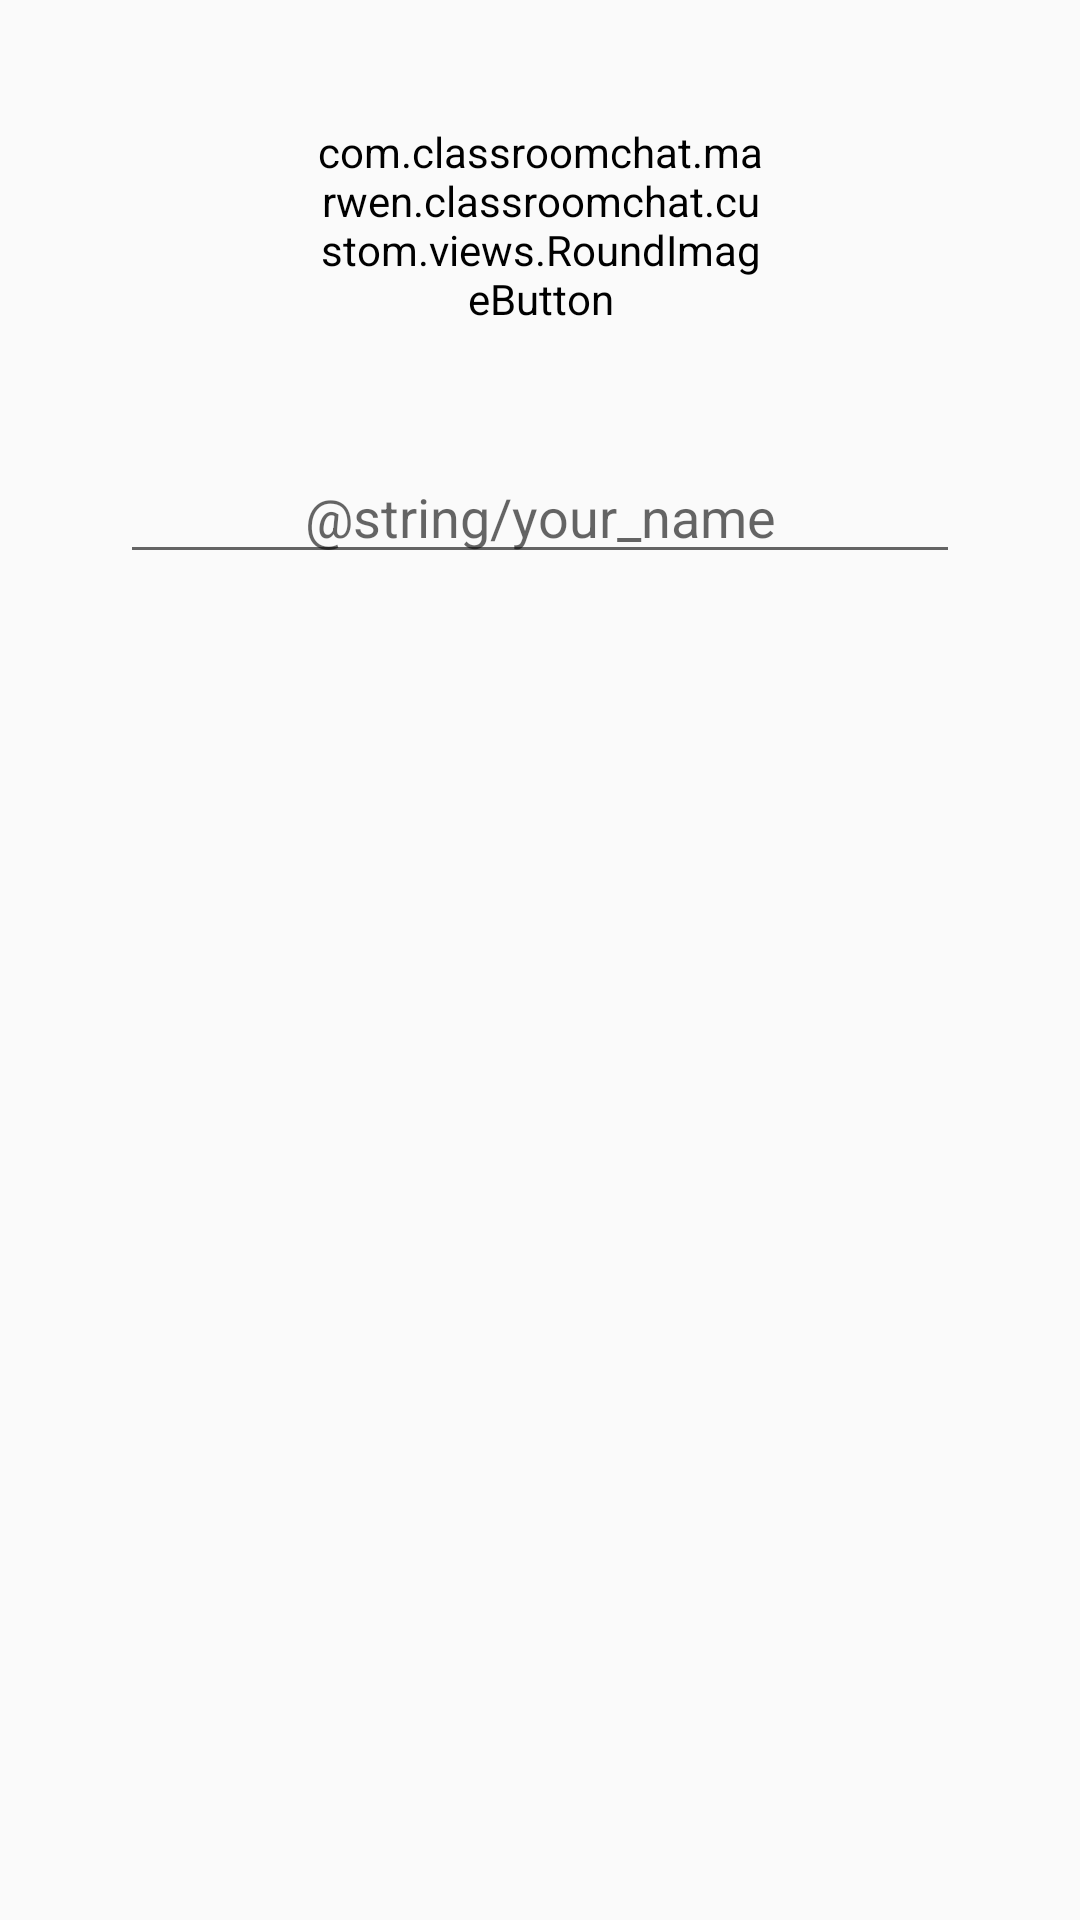

Here is an Android app screen rendered from its layout file. Give the layout XML and the strings, colors and styles it references.
<!-- AndroidManifest.xml: application theme AppTheme -->
<!-- res/layout/activity_set_up_profile.xml -->
<?xml version="1.0" encoding="utf-8"?>
<LinearLayout xmlns:android="http://schemas.android.com/apk/res/android"
    xmlns:tools="http://schemas.android.com/tools"
    android:layout_width="match_parent"
    android:layout_height="match_parent"
    android:orientation="vertical"
    tools:context="com.classroomchat.marwen.classroomchat.SetUpProfile">

    <com.classroomchat.marwen.classroomchat.custom.views.RoundImageButton
        android:id="@+id/preview_user_profile_picture_settingupaccount"
        android:layout_width="150dp"
        android:layout_height="150dp"
        android:layout_gravity="center_horizontal"
        android:background="#FFFFFFFF"
        android:backgroundTint="#00000000"
        android:src="@drawable/ic_person"
        android:tint="#000000" />

    <EditText
        android:id="@+id/name_user_profile_setup"
        android:layout_width="match_parent"
        android:layout_height="wrap_content"
        android:layout_marginLeft="40dp"
        android:layout_marginRight="40dp"
        android:gravity="center"
        android:hint="@string/your_name" />

</LinearLayout>
<!-- resources referenced by this layout -->
<resources>
  <!-- drawable ic_person (drawable) -->
  <vector xmlns:android="http://schemas.android.com/apk/res/android"
      android:width="24dp"
      android:height="24dp"
      android:viewportHeight="24.0"
      android:viewportWidth="24.0">
      <path
          android:fillColor="@color/person_avatar"
          android:pathData="M12,12c2.21,0 4,-1.79 4,-4s-1.79,-4 -4,-4 -4,1.79 -4,4 1.79,4 4,4zM12,14c-2.67,0 -8,1.34 -8,4v2h16v-2c0,-2.66 -5.33,-4 -8,-4z" />
  </vector>
  <style name="AppTheme" parent="Theme.AppCompat.Light.DarkActionBar">
          
          <item name="colorPrimary">@color/colorPrimary</item>
          <item name="drawerArrowStyle">@style/DrawerArrowStyle</item>
  
      </style>
  <color name="colorPrimary">#01579B</color>
  <style name="DrawerArrowStyle" parent="Widget.AppCompat.DrawerArrowToggle">
          <item name="spinBars">true</item>
          <item name="color">@android:color/white</item>
      </style>
</resources>
